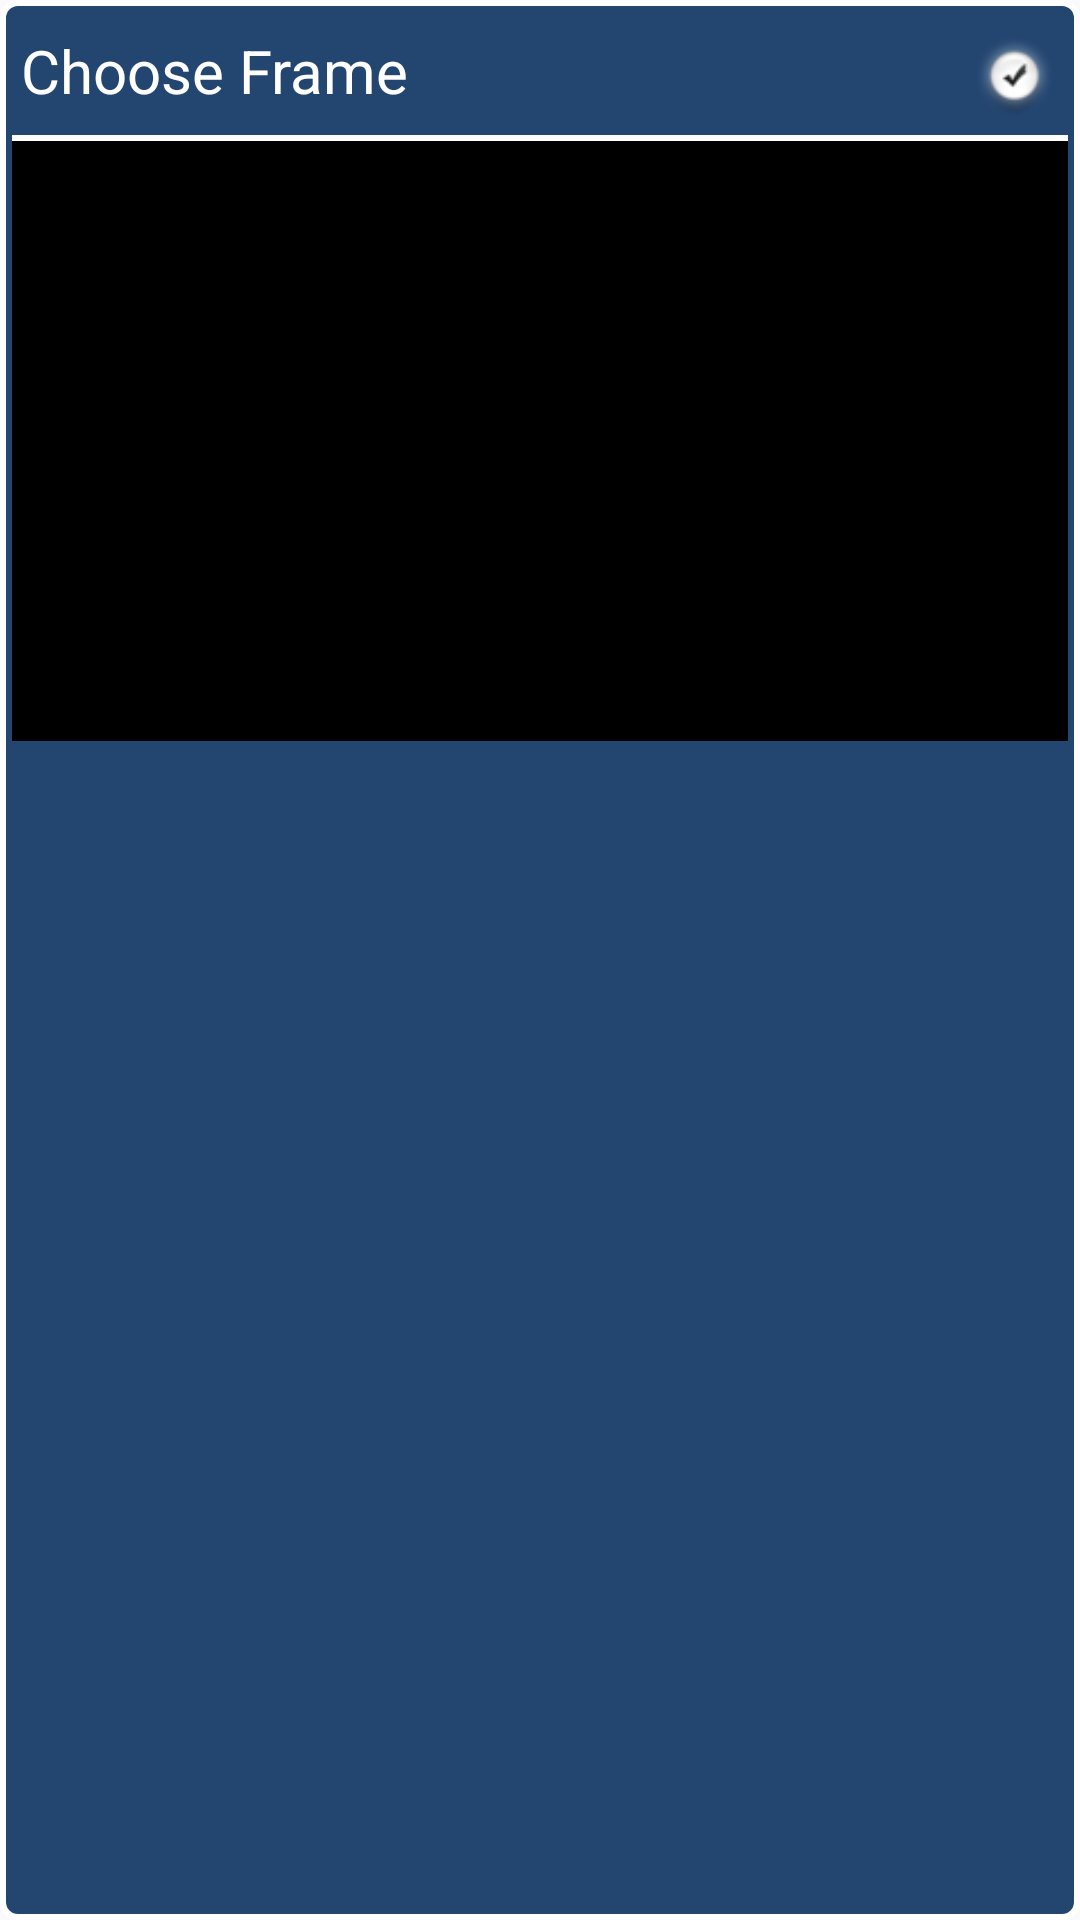

Reconstruct the res/layout file that produces this screen, plus the resources it refers to.
<!-- AndroidManifest.xml: application theme AppTheme -->
<!-- res/layout/backgrounds.xml -->
<LinearLayout xmlns:android="http://schemas.android.com/apk/res/android"
    android:id="@+id/layout_root"
    android:layout_width="fill_parent"
    android:layout_height="fill_parent"
    android:background="@drawable/dialog_bg"
    android:orientation="vertical">

    <RelativeLayout
        android:layout_width="fill_parent"
        android:layout_height="wrap_content"
        android:orientation="vertical"
        android:paddingTop="3dip">

        <ImageView
            android:id="@+id/close"
            android:layout_width="30dip"
            android:layout_height="30dip"
            android:layout_alignParentRight="true"
            android:layout_marginRight="3dp"
            android:src="@drawable/tick" />

        <TextView
            android:id="@+id/text1"
            android:layout_width="wrap_content"
            android:layout_height="wrap_content"
            android:layout_alignParentLeft="true"
            android:layout_centerHorizontal="true"
            android:layout_marginLeft="3dp"
            android:text="Choose Frame"
            android:textColor="#FFF"
            android:textSize="20dip" />
    </RelativeLayout>

    <View
        android:layout_width="match_parent"
        android:layout_height="2dip"
        android:layout_marginTop="5dp"
        android:background="@color/white" />

    <LinearLayout
        android:layout_width="match_parent"
        android:layout_height="200dp"
        android:background="@color/black">

        <ImageView
            android:id="@+id/imgbg"
            android:layout_width="match_parent"
            android:layout_height="match_parent" />
    </LinearLayout>

    <LinearLayout
        android:layout_width="match_parent"
        android:layout_height="@dimen/_45sdp"
        android:background="@color/grey"></LinearLayout>

    <GridView
        android:id="@+id/gridview"
        android:layout_width="fill_parent"
        android:layout_height="180dp"
        android:layout_margin="4dp"
        android:columnWidth="80dp"
        android:gravity="center"
        android:numColumns="4"
        android:stretchMode="columnWidth" />
</LinearLayout>
<!-- resources referenced by this layout -->
<resources>
  <color name="black">#000000</color>
  <color name="grey">#7A7A7A</color>
  <color name="white">#FFFFFF</color>
  <!-- drawable dialog_bg (drawable) -->
  <?xml version="1.0" encoding="utf-8"?>
  <shape xmlns:android="http://schemas.android.com/apk/res/android">
      <stroke
          android:width="2dip"
          android:color="@color/white" />
      <solid android:color="@color/dialog_bg" />
      <padding
  
          android:bottom="7dip"
          android:left="4dip"
          android:right="4dip"
          android:top="7dip" />
      <corners android:radius="5dip" />
  </shape>
  <!-- drawable tick: png bitmap (drawable, 2509 bytes) -->
  <style name="AppTheme" parent="Theme.AppCompat.Light.DarkActionBar">
          
          <item name="colorPrimary">@color/colorPrimary</item>
          <item name="colorPrimaryDark">@color/colorPrimaryDark</item>
          <item name="colorAccent">@color/colorAccent</item>
      </style>
  <color name="dialog_bg">#234671</color>
  <color name="colorPrimary">#3F51B5</color>
  <color name="colorPrimaryDark">#303F9F</color>
  <color name="colorAccent">#FF4081</color>
</resources>
